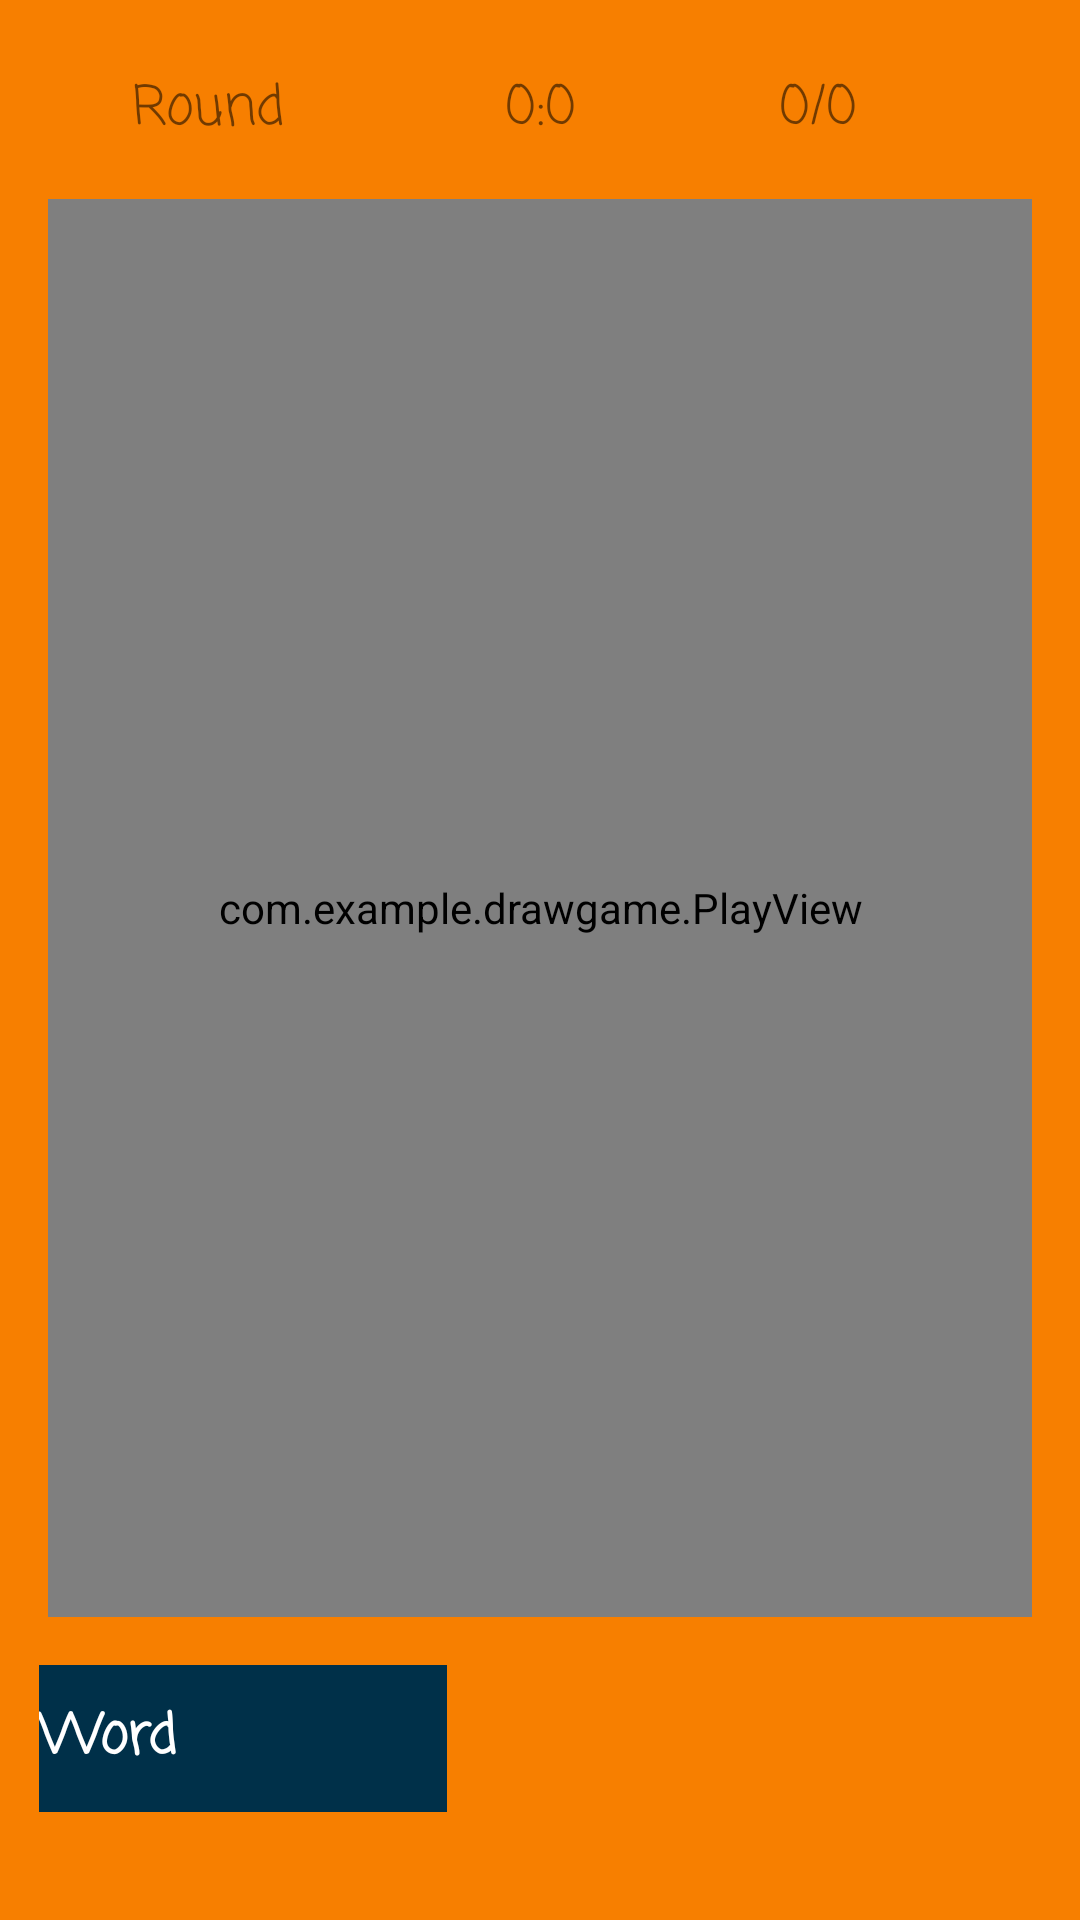

This screen was rendered from an Android layout file. Write that file and the resources it references.
<!-- AndroidManifest.xml: application theme Theme.DrawGame -->
<!-- res/layout/activity_draw.xml -->
<?xml version="1.0" encoding="utf-8"?>
<androidx.constraintlayout.widget.ConstraintLayout xmlns:android="http://schemas.android.com/apk/res/android"
    xmlns:app="http://schemas.android.com/apk/res-auto"
    android:layout_width="match_parent"
    android:layout_height="match_parent"
    xmlns:tools="http://schemas.android.com/tools"
    android:background="#F77F00"
    tools:context=".DrawActivity">

    <TextView
        android:id="@+id/ChangeRound"
        android:layout_width="wrap_content"
        android:layout_height="wrap_content"
        android:fontFamily="casual"
        android:text="@string/round"
        android:textSize="18sp"
        app:layout_constraintBaseline_toBaselineOf="@+id/counter"
        app:layout_constraintEnd_toStartOf="@+id/counter"
        app:layout_constraintHorizontal_bias="0.375"
        app:layout_constraintStart_toStartOf="parent" />

    <TextView
        android:id="@+id/countPlayers"
        android:layout_width="33dp"
        android:layout_height="23dp"
        android:fontFamily="casual"
        android:text="@string/_0_0"
        android:textSize="18sp"
        app:layout_constraintBaseline_toBaselineOf="@+id/counter"
        app:layout_constraintEnd_toEndOf="parent"
        app:layout_constraintStart_toEndOf="@+id/counter" />

    <TextView
        android:id="@+id/counter"
        android:layout_width="wrap_content"
        android:layout_height="wrap_content"
        android:fontFamily="casual"
        android:text="@string/_0_0_count"
        android:textSize="18sp"
        app:layout_constraintBottom_toBottomOf="parent"
        app:layout_constraintEnd_toEndOf="parent"
        app:layout_constraintStart_toStartOf="parent"
        app:layout_constraintTop_toTopOf="parent"
        app:layout_constraintVertical_bias="0.037" />

    <EditText
        android:id="@+id/newWord"
        android:layout_width="136dp"
        android:layout_height="49dp"
        android:layout_marginBottom="36dp"
        android:autofillHints=""
        android:background="#003049"
        android:ems="10"
        android:fontFamily="casual"
        android:inputType="textPersonName"
        android:text="@string/word"
        android:textColor="#FFFFFF"
        android:textStyle="bold"
        app:layout_constraintBottom_toBottomOf="parent"
        app:layout_constraintEnd_toEndOf="parent"
        app:layout_constraintHorizontal_bias="0.058"
        app:layout_constraintStart_toStartOf="parent" />

    <com.example.drawgame.PlayView
        android:id="@+id/playView"
        android:layout_width="0dp"
        android:layout_height="0dp"
        android:layout_marginStart="16dp"
        android:layout_marginTop="16dp"
        android:layout_marginEnd="16dp"
        android:layout_marginBottom="16dp"
        android:background="#FFFFFF"
        app:layout_constraintBottom_toTopOf="@+id/newWord"
        app:layout_constraintEnd_toEndOf="parent"
        app:layout_constraintStart_toStartOf="parent"
        app:layout_constraintTop_toBottomOf="@+id/counter" />

</androidx.constraintlayout.widget.ConstraintLayout>
<!-- resources referenced by this layout -->
<resources>
  <string name="_0_0">0/0</string>
  <string name="_0_0_count">0:0</string>
  <string name="round">Round</string>
  <string name="word">Word</string>
  <style name="Theme.DrawGame" parent="Theme.MaterialComponents.DayNight.DarkActionBar">
          
          <item name="colorPrimary">@color/purple_500</item>
          <item name="colorPrimaryVariant">@color/purple_700</item>
          <item name="colorOnPrimary">@color/white</item>
          
          <item name="colorSecondary">@color/teal_200</item>
          <item name="colorSecondaryVariant">@color/teal_700</item>
          <item name="colorOnSecondary">@color/black</item>
          
          <item name="android:statusBarColor" tools:targetApi="l">?attr/colorPrimaryVariant</item>
          
      </style>
  <!-- not gathered from this repository: default colours our renderer supplied (Android Studio template values) -->
  <color name="purple_500">#FF6200EE</color>
  <color name="purple_700">#FF3700B3</color>
  <color name="teal_200">#FF03DAC5</color>
  <color name="teal_700">#FF018786</color>
  <color name="black">#FF000000</color>
  <color name="white">#FFFFFFFF</color>
</resources>
